The GitHub repository ZeiadIbrahim/Egyptian-Artifact-Classifier contains a labelled image folder "processed" with 5 categories: jewellery, pottery, reliefs, statuary, unclassified. Examples follow, each with its label.

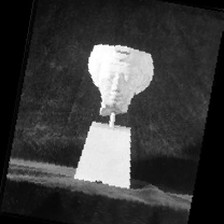
Label: statuary

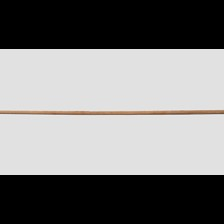
Label: unclassified

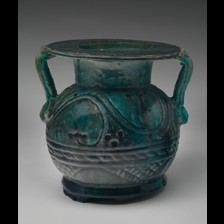
Label: pottery

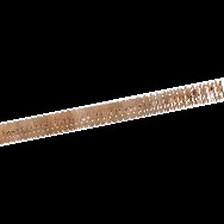
Label: reliefs

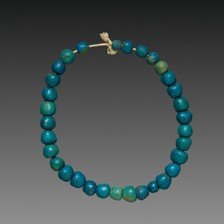
Label: jewellery

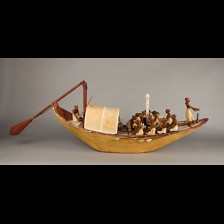
Label: statuary
